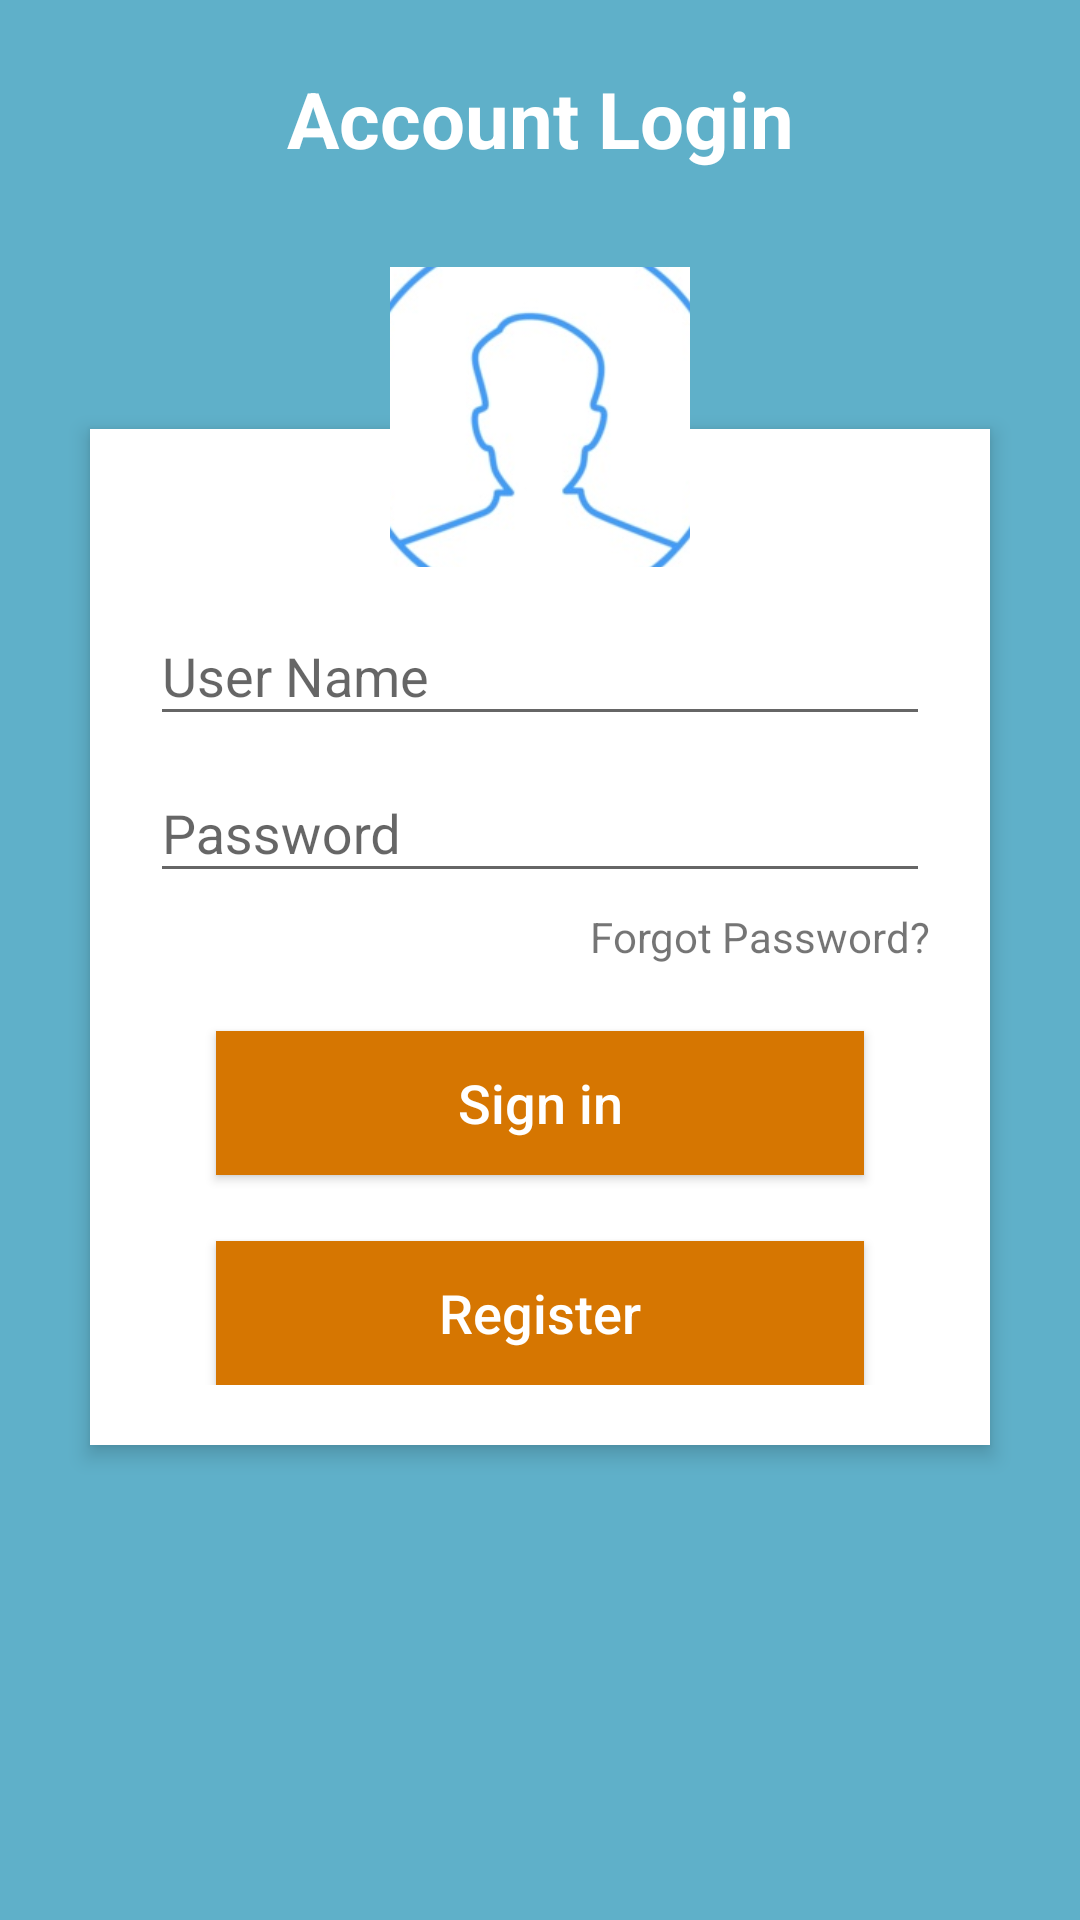

Android layout source for this screen:
<!-- AndroidManifest.xml: application theme AppTheme -->
<!-- res/layout/activity_signin.xml -->
<?xml version="1.0" encoding="utf-8"?>
<RelativeLayout xmlns:android="http://schemas.android.com/apk/res/android"
    android:layout_width="match_parent"
    android:layout_height="match_parent"
    android:background="#5fb0c9"
    android:orientation="vertical"
    android:scrollbarAlwaysDrawVerticalTrack="true">

    <TextView
        android:id="@+id/sign"
        android:layout_width="fill_parent"
        android:layout_height="wrap_content"
        android:layout_marginBottom="16dp"
        android:layout_marginTop="22dp"
        android:gravity="center_horizontal"
        android:text="Account Login"
        android:textColor="#fff"
        android:textSize="26sp"
        android:textStyle="bold" />

    <RelativeLayout
        android:layout_width="fill_parent"
        android:layout_height="wrap_content"
        android:layout_below="@+id/sign"
        android:layout_marginLeft="30dp"
        android:layout_marginRight="30dp"
        android:layout_marginTop="70dp"
        android:background="#fff"
        android:elevation="4dp"
        android:orientation="vertical"
        android:padding="20dp"
        android:id="@+id/relativeLayout">

        <LinearLayout
            android:layout_width="fill_parent"
            android:layout_height="wrap_content"
            android:orientation="vertical"
            android:paddingTop="30dp">

            <android.support.design.widget.TextInputLayout
                android:layout_width="match_parent"
                android:layout_height="wrap_content">

                <EditText
                    android:id="@+id/email"
                    android:layout_width="fill_parent"
                    android:layout_height="wrap_content"
                    android:drawableTint="#FF4081"
                    android:singleLine="true"
                    android:hint="User Name"
                    android:inputType="textEmailAddress" />
            </android.support.design.widget.TextInputLayout>

            <android.support.design.widget.TextInputLayout
                android:layout_width="match_parent"
                android:layout_height="wrap_content">

                <EditText
                    android:id="@+id/password"
                    android:layout_width="fill_parent"
                    android:layout_height="wrap_content"
                    android:layout_marginTop="16dp"
                    android:singleLine="true"
                    android:drawableTint="#FF4081"
                    android:hint="Password"
                    android:inputType="textPassword" />
            </android.support.design.widget.TextInputLayout>

            <TextView
                android:layout_width="wrap_content"
                android:layout_height="wrap_content"
                android:layout_gravity="right"
                android:paddingTop="5dp"
                android:text="Forgot Password?" />


            <android.support.v7.widget.AppCompatButton
                android:id="@+id/btn_login"
                android:layout_width="fill_parent"
                android:layout_height="wrap_content"
                android:layout_margin="22dp"
                android:background="#d67601"
                android:text="Sign in"
                android:textAllCaps="false"
                android:textColor="#fff"
                android:textSize="18sp" />
            <android.support.v7.widget.AppCompatButton
                android:id="@+id/btn_register"
                android:layout_width="fill_parent"
                android:layout_height="wrap_content"
                android:background="#d67601"
                android:text="Register"
                android:textAllCaps="false"
                android:textColor="#fff"
                android:textSize="18sp"
                android:layout_marginLeft="22dp"
                android:layout_marginRight="22dp"
                android:layout_below="@+id/relativeLayout"
                android:layout_centerHorizontal="true" />
        </LinearLayout>

    </RelativeLayout>

    <ImageButton
        android:id="@+id/user_profile_photo"
        android:layout_width="100dp"
        android:layout_height="100dp"
        android:layout_below="@+id/sign"
        android:layout_centerHorizontal="true"
        android:layout_marginTop="16dp"
        android:background="@drawable/user_profile_image_background"
        android:elevation="4dp"
        android:src="@drawable/member" />


</RelativeLayout>
<!-- resources referenced by this layout -->
<resources>
  <!-- drawable member: jpg bitmap (drawable-xhdpi, 15708 bytes) -->
  <style name="AppTheme" parent="Theme.AppCompat.Light.DarkActionBar">
          
          <item name="colorPrimary">@color/colorPrimary</item>
          <item name="colorPrimaryDark">@color/colorPrimaryDark</item>
          <item name="colorAccent">@color/colorAccent</item>
      </style>
  <color name="colorPrimary">#3F51B5</color>
  <color name="colorPrimaryDark">#303F9F</color>
  <color name="colorAccent">#FF4081</color>
</resources>
